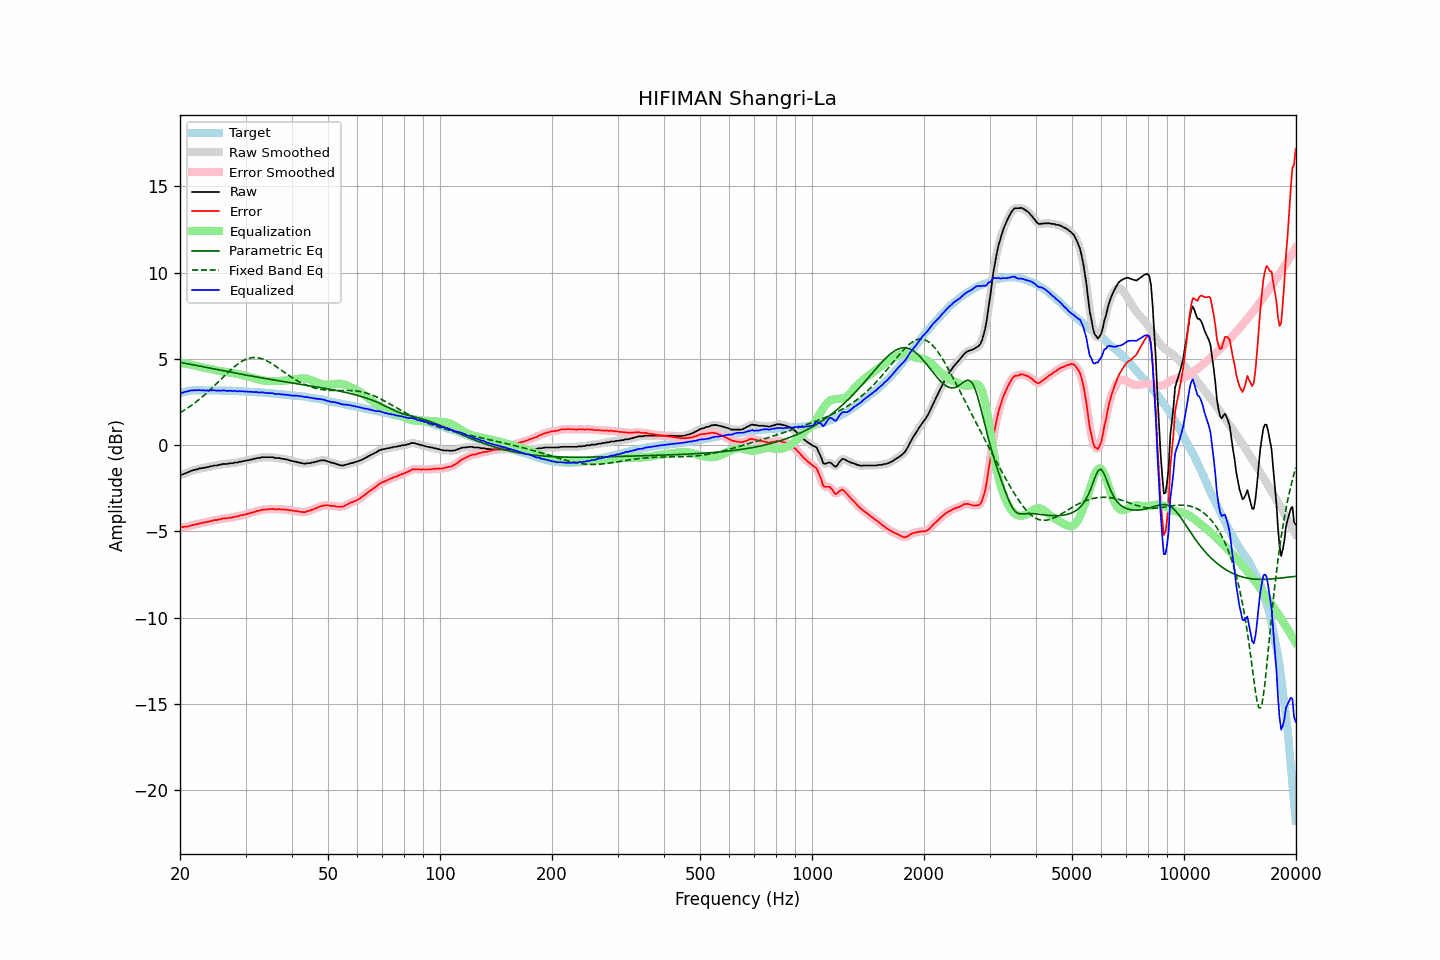

The file beside this chart, header and first rows:
frequency, raw, error, smoothed, error_smoothed, equalization, parametric_eq, fixed_band_eq, equalized_raw, equalized_smoothed, target
20.00, -1.72, -4.73, -1.73, -4.74, 4.75, 4.80, 1.87, 3.03, 3.02, 3.01
20.20, -1.72, -4.76, -1.71, -4.74, 4.75, 4.78, 1.93, 3.03, 3.04, 3.04
20.40, -1.69, -4.76, -1.68, -4.75, 4.74, 4.76, 1.99, 3.05, 3.05, 3.07
20.61, -1.64, -4.73, -1.65, -4.74, 4.73, 4.75, 2.04, 3.08, 3.07, 3.08
20.81, -1.61, -4.73, -1.61, -4.72, 4.71, 4.73, 2.10, 3.10, 3.10, 3.11
21.02, -1.57, -4.71, -1.57, -4.71, 4.70, 4.71, 2.17, 3.13, 3.13, 3.14
21.23, -1.53, -4.68, -1.53, -4.69, 4.68, 4.69, 2.23, 3.15, 3.15, 3.15
21.44, -1.49, -4.65, -1.49, -4.66, 4.66, 4.67, 2.29, 3.17, 3.17, 3.16
21.66, -1.46, -4.63, -1.46, -4.63, 4.64, 4.65, 2.36, 3.18, 3.18, 3.17
21.87, -1.44, -4.61, -1.44, -4.61, 4.61, 4.64, 2.43, 3.17, 3.18, 3.17
22.09, -1.40, -4.58, -1.41, -4.59, 4.59, 4.62, 2.50, 3.19, 3.18, 3.18
22.31, -1.40, -4.58, -1.39, -4.57, 4.57, 4.60, 2.58, 3.17, 3.18, 3.18
22.54, -1.35, -4.53, -1.36, -4.55, 4.55, 4.58, 2.65, 3.20, 3.18, 3.18
22.76, -1.35, -4.53, -1.35, -4.52, 4.53, 4.56, 2.73, 3.18, 3.18, 3.18
22.99, -1.33, -4.50, -1.33, -4.50, 4.51, 4.54, 2.80, 3.18, 3.18, 3.17
23.22, -1.31, -4.48, -1.32, -4.49, 4.49, 4.53, 2.89, 3.18, 3.17, 3.17
23.45, -1.31, -4.48, -1.30, -4.47, 4.47, 4.51, 2.97, 3.16, 3.17, 3.17
23.69, -1.27, -4.44, -1.28, -4.45, 4.45, 4.49, 3.05, 3.17, 3.17, 3.17
23.92, -1.27, -4.44, -1.26, -4.43, 4.43, 4.47, 3.14, 3.16, 3.17, 3.17
24.16, -1.22, -4.40, -1.23, -4.41, 4.41, 4.45, 3.22, 3.19, 3.18, 3.18
24.40, -1.22, -4.40, -1.21, -4.38, 4.39, 4.43, 3.31, 3.17, 3.18, 3.18
24.65, -1.18, -4.35, -1.19, -4.36, 4.37, 4.42, 3.40, 3.19, 3.18, 3.17
24.89, -1.18, -4.35, -1.18, -4.35, 4.35, 4.40, 3.49, 3.17, 3.17, 3.17
25.14, -1.18, -4.35, -1.17, -4.33, 4.33, 4.38, 3.58, 3.15, 3.16, 3.17
25.39, -1.14, -4.31, -1.15, -4.32, 4.31, 4.36, 3.68, 3.17, 3.15, 3.17
25.65, -1.14, -4.31, -1.13, -4.29, 4.29, 4.34, 3.77, 3.15, 3.16, 3.16
25.91, -1.11, -4.27, -1.11, -4.27, 4.28, 4.32, 3.86, 3.17, 3.17, 3.15
26.16, -1.09, -4.24, -1.10, -4.25, 4.26, 4.31, 3.95, 3.17, 3.16, 3.15
26.43, -1.09, -4.24, -1.09, -4.24, 4.25, 4.29, 4.05, 3.16, 3.16, 3.15
26.69, -1.09, -4.24, -1.08, -4.24, 4.23, 4.27, 4.14, 3.14, 3.15, 3.15
26.96, -1.08, -4.23, -1.07, -4.23, 4.22, 4.25, 4.23, 3.14, 3.15, 3.15
27.23, -1.05, -4.20, -1.07, -4.21, 4.21, 4.24, 4.31, 3.16, 3.14, 3.15
27.50, -1.05, -4.20, -1.05, -4.20, 4.19, 4.22, 4.40, 3.14, 3.14, 3.15
27.77, -1.05, -4.19, -1.03, -4.18, 4.18, 4.20, 4.48, 3.13, 3.14, 3.14
28.05, -1.01, -4.15, -1.03, -4.16, 4.16, 4.18, 4.56, 3.15, 3.13, 3.14
28.33, -1.01, -4.14, -1.01, -4.14, 4.14, 4.16, 4.63, 3.13, 3.13, 3.13
28.62, -1.01, -4.14, -0.99, -4.12, 4.12, 4.15, 4.70, 3.11, 3.13, 3.13
28.90, -0.96, -4.09, -0.98, -4.10, 4.10, 4.13, 4.77, 3.14, 3.12, 3.12
29.19, -0.96, -4.07, -0.95, -4.07, 4.08, 4.11, 4.83, 3.12, 3.12, 3.11
29.48, -0.93, -4.05, -0.93, -4.05, 4.05, 4.10, 4.88, 3.12, 3.12, 3.12
29.78, -0.92, -4.03, -0.92, -4.03, 4.03, 4.08, 4.93, 3.11, 3.11, 3.11
30.08, -0.90, -4.01, -0.90, -4.01, 4.01, 4.06, 4.97, 3.11, 3.10, 3.11
30.38, -0.88, -3.98, -0.88, -3.98, 3.98, 4.04, 5.01, 3.10, 3.10, 3.10
30.68, -0.87, -3.97, -0.86, -3.96, 3.96, 4.03, 5.04, 3.09, 3.09, 3.10
30.99, -0.83, -3.92, -0.84, -3.93, 3.93, 4.01, 5.06, 3.10, 3.09, 3.09
31.30, -0.83, -3.92, -0.82, -3.91, 3.90, 3.99, 5.07, 3.07, 3.08, 3.08
31.61, -0.79, -3.87, -0.80, -3.87, 3.88, 3.98, 5.08, 3.09, 3.08, 3.08
31.93, -0.78, -3.85, -0.78, -3.85, 3.85, 3.96, 5.08, 3.07, 3.07, 3.07
32.24, -0.75, -3.81, -0.76, -3.82, 3.82, 3.94, 5.07, 3.07, 3.06, 3.06
32.57, -0.75, -3.81, -0.74, -3.80, 3.80, 3.93, 5.05, 3.05, 3.06, 3.06
32.89, -0.73, -3.79, -0.72, -3.78, 3.78, 3.91, 5.03, 3.05, 3.06, 3.06
33.22, -0.70, -3.75, -0.71, -3.76, 3.76, 3.89, 5.00, 3.06, 3.05, 3.05
33.55, -0.70, -3.74, -0.70, -3.74, 3.74, 3.88, 4.97, 3.04, 3.04, 3.04
33.89, -0.70, -3.73, -0.70, -3.73, 3.73, 3.86, 4.93, 3.03, 3.03, 3.03
34.23, -0.70, -3.73, -0.70, -3.73, 3.72, 3.85, 4.88, 3.02, 3.02, 3.03
34.57, -0.70, -3.72, -0.70, -3.72, 3.72, 3.83, 4.83, 3.02, 3.02, 3.02
34.92, -0.70, -3.71, -0.70, -3.71, 3.71, 3.81, 4.78, 3.01, 3.02, 3.01
35.27, -0.70, -3.70, -0.70, -3.70, 3.71, 3.80, 4.72, 3.01, 3.01, 3.00
35.62, -0.70, -3.69, -0.72, -3.71, 3.71, 3.78, 4.67, 3.01, 2.99, 2.99
35.97, -0.75, -3.73, -0.73, -3.72, 3.71, 3.77, 4.60, 2.96, 2.98, 2.98
... 635 more rows
